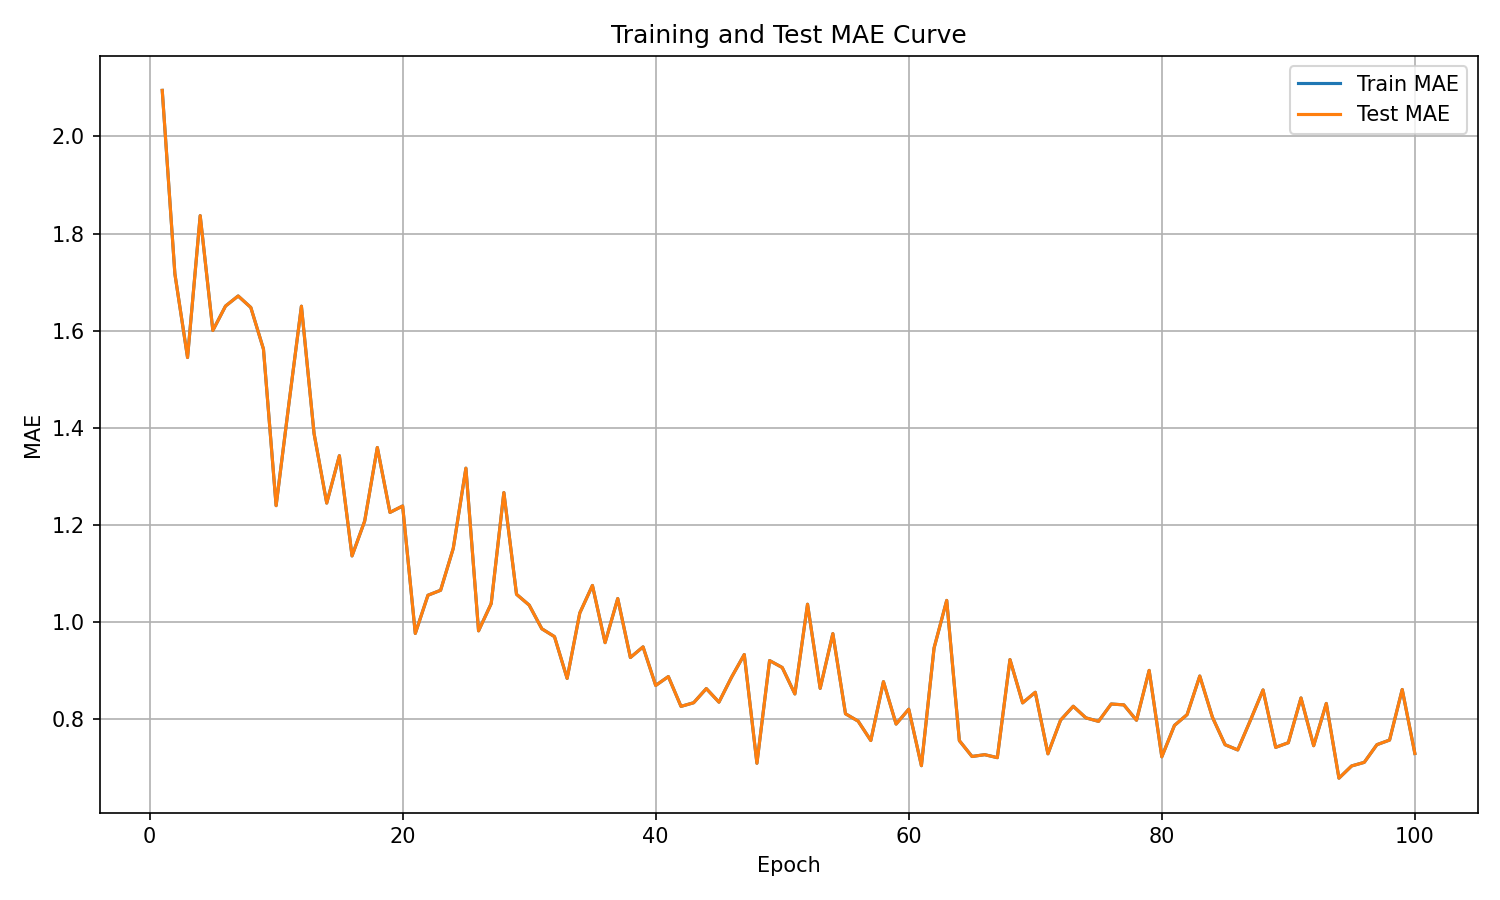

The file beside this chart, header and first rows:
epoch, train_mae, test_mae
1, 2.095, 2.095
2, 1.717, 1.717
3, 1.545, 1.545
4, 1.837, 1.837
5, 1.6, 1.6
6, 1.651, 1.651
7, 1.671, 1.671
8, 1.648, 1.648
9, 1.562, 1.562
10, 1.239, 1.239
11, 1.447, 1.447
12, 1.65, 1.65
13, 1.388, 1.388
14, 1.245, 1.245
15, 1.342, 1.342
16, 1.136, 1.136
17, 1.208, 1.208
18, 1.359, 1.359
19, 1.226, 1.226
20, 1.239, 1.239
21, 0.9762, 0.9762
22, 1.055, 1.055
23, 1.065, 1.065
24, 1.151, 1.151
25, 1.317, 1.317
26, 0.9815, 0.9815
27, 1.038, 1.038
28, 1.266, 1.266
29, 1.057, 1.057
30, 1.035, 1.035
31, 0.9858, 0.9858
32, 0.9696, 0.9696
33, 0.8835, 0.8835
34, 1.018, 1.018
35, 1.075, 1.075
36, 0.9572, 0.9572
37, 1.048, 1.048
38, 0.9266, 0.9266
39, 0.9485, 0.9485
40, 0.869, 0.869
41, 0.8873, 0.8873
42, 0.8259, 0.8259
43, 0.8334, 0.8334
44, 0.8626, 0.8626
45, 0.8347, 0.8347
46, 0.8863, 0.8863
47, 0.9327, 0.9327
48, 0.7088, 0.7088
49, 0.9203, 0.9203
50, 0.906, 0.906
51, 0.8515, 0.8515
52, 1.036, 1.036
53, 0.863, 0.863
54, 0.9758, 0.9758
55, 0.8107, 0.8107
56, 0.7955, 0.7955
57, 0.7556, 0.7556
58, 0.8769, 0.8769
59, 0.7895, 0.7895
60, 0.8201, 0.8201
... 40 more rows
